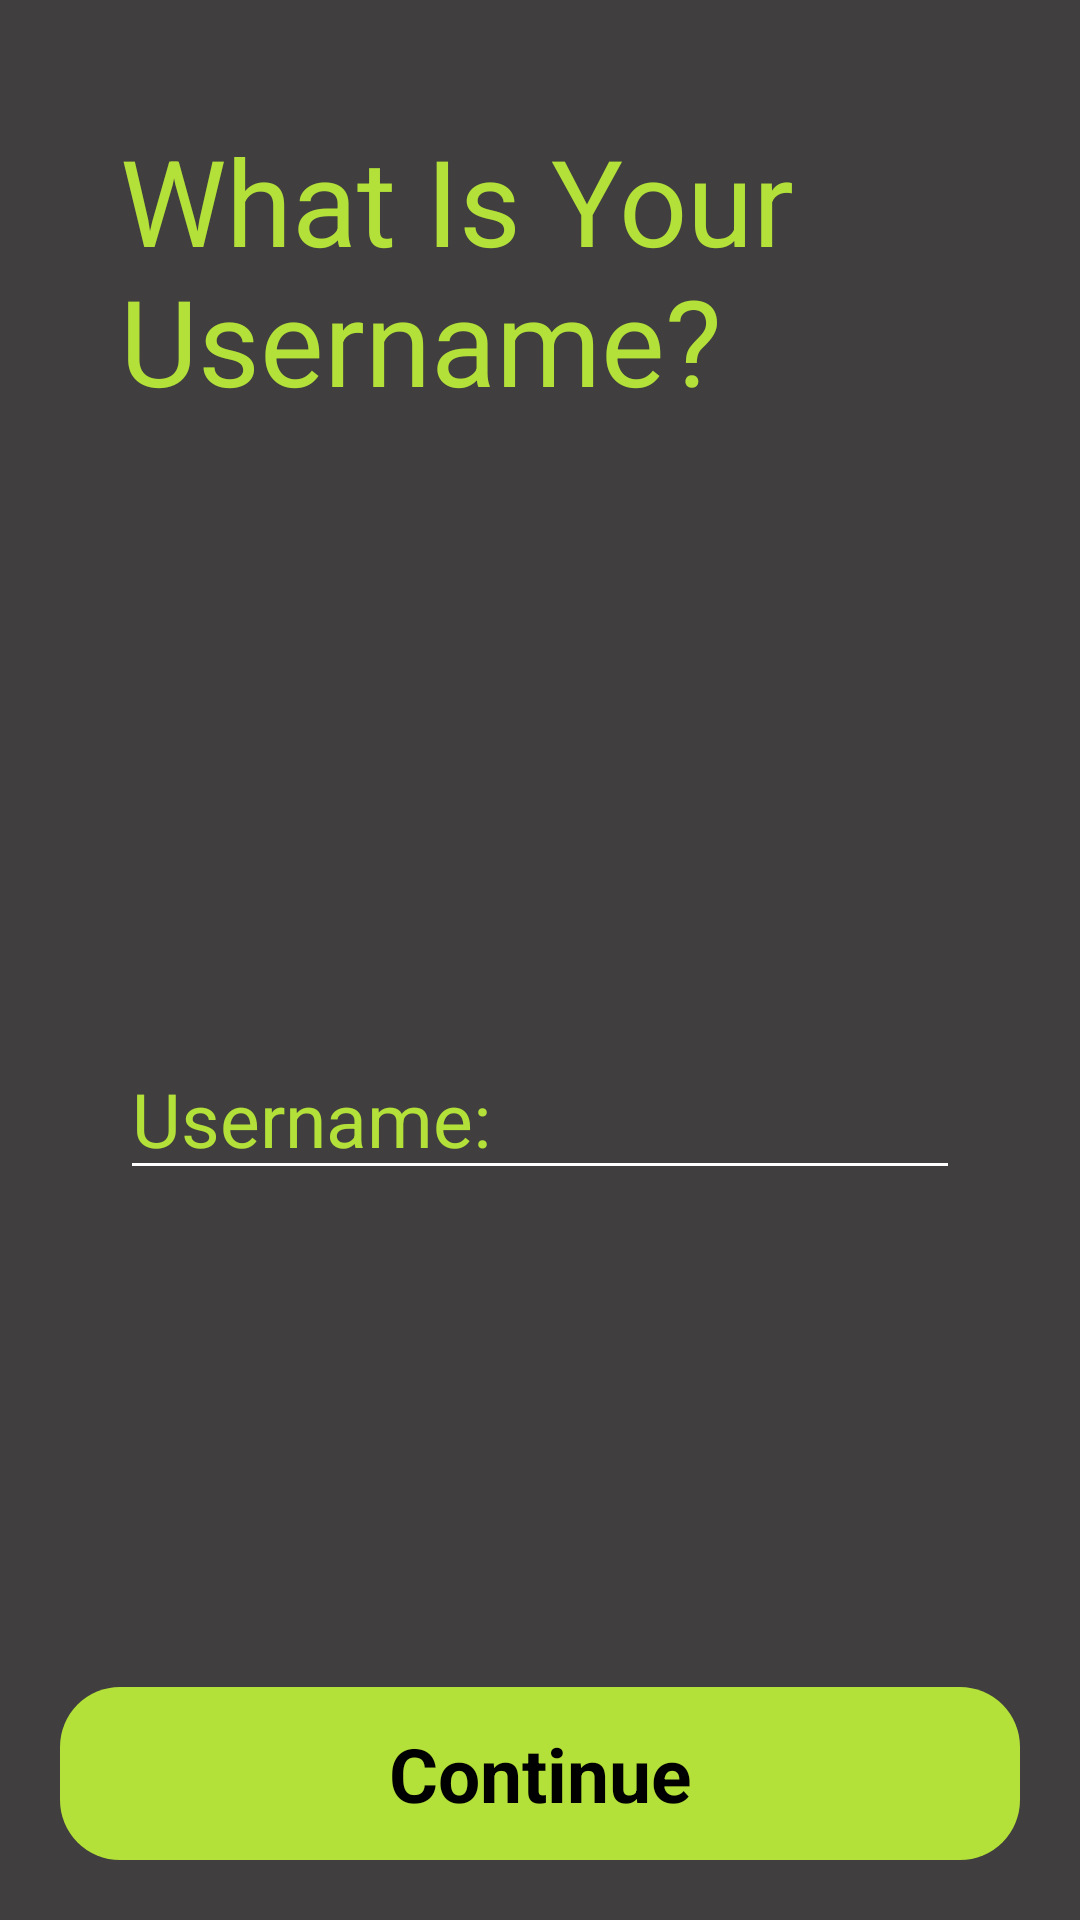

The Android layout XML behind this screen, and the referenced resources:
<!-- AndroidManifest.xml: activity theme FullscreenTheme -->
<!-- res/layout/activity_recovery.xml -->
<?xml version="1.0" encoding="utf-8"?>
<androidx.constraintlayout.widget.ConstraintLayout xmlns:android="http://schemas.android.com/apk/res/android"
    xmlns:app="http://schemas.android.com/apk/res-auto"
    xmlns:tools="http://schemas.android.com/tools"
    android:layout_width="match_parent"
    android:layout_height="match_parent"
    android:background="@color/background"
    tools:context=".RecoveryActivity">

    <TextView
        android:id="@+id/recoveryPromptTv"
        android:layout_width="0dp"
        android:layout_height="wrap_content"
        android:layout_marginStart="40dp"
        android:layout_marginTop="40dp"
        android:layout_marginEnd="40dp"
        android:text="What Is Your Username?"
        android:textColor="@color/accentgreen"
        android:textSize="40sp"
        app:layout_constraintEnd_toEndOf="parent"
        app:layout_constraintStart_toStartOf="parent"
        app:layout_constraintTop_toTopOf="parent" />

    <EditText
        android:id="@+id/usernameRecoveryInput"
        android:layout_width="0dp"
        android:layout_height="wrap_content"
        android:layout_marginTop="40dp"
        android:layout_marginEnd="40dp"
        android:ems="10"
        android:hint="Username:"
        android:inputType="textPersonName"
        android:textColor="@color/white"
        android:textColorHint="@color/accentgreen"
        android:textSize="25sp"
        android:visibility="visible"
        app:layout_constraintBottom_toTopOf="@+id/recoveryTrigger"
        app:layout_constraintEnd_toEndOf="parent"
        app:layout_constraintStart_toStartOf="@+id/recoveryPromptTv"
        app:layout_constraintTop_toBottomOf="@+id/recoveryPromptTv" />

    <TextView
        android:id="@+id/recoveryTrigger"
        android:layout_width="0dp"
        android:layout_height="wrap_content"
        android:layout_marginLeft="20dp"
        android:layout_marginRight="20dp"
        android:layout_marginBottom="20dp"
        android:background="@drawable/login_button"
        android:backgroundTint="@color/accentgreen"
        android:gravity="center"
        android:text="Continue"
        android:textColor="@color/black"
        android:textSize="25sp"
        android:textStyle="bold"
        app:layout_constraintBottom_toBottomOf="parent"
        app:layout_constraintEnd_toEndOf="parent"
        app:layout_constraintStart_toStartOf="parent" />

    <androidx.constraintlayout.widget.Group
        android:id="@+id/qAndAGroup"
        android:layout_width="wrap_content"
        android:layout_height="wrap_content"
        android:visibility="gone"
        app:constraint_referenced_ids="securityAnswerEt,securityQuestionTv" />

    <EditText
        android:id="@+id/securityAnswerEt"
        android:layout_width="0dp"
        android:layout_height="wrap_content"
        android:layout_marginEnd="40dp"
        android:ems="10"
        android:hint="Answer:"
        android:inputType="textPersonName"
        android:textColor="@color/white"
        android:textColorHint="@color/accentgreen"
        android:textSize="25sp"
        app:layout_constraintBottom_toTopOf="@+id/recoveryTrigger"
        app:layout_constraintEnd_toEndOf="parent"
        app:layout_constraintStart_toStartOf="@+id/recoveryPromptTv"
        app:layout_constraintTop_toBottomOf="@+id/recoveryPromptTv" />

    <TextView
        android:id="@+id/securityQuestionTv"
        android:layout_width="0dp"
        android:layout_height="wrap_content"
        android:layout_marginEnd="40dp"
        android:gravity="start"
        android:text="TextView"
        android:textColor="@color/accentgreen"
        android:textSize="22sp"
        app:layout_constraintBottom_toTopOf="@+id/securityAnswerEt"
        app:layout_constraintEnd_toEndOf="parent"
        app:layout_constraintStart_toStartOf="@+id/recoveryPromptTv"
        app:layout_constraintTop_toBottomOf="@+id/recoveryPromptTv" />

    <androidx.constraintlayout.widget.Group
        android:id="@+id/newPasswordGroup"
        android:layout_width="wrap_content"
        android:layout_height="wrap_content"
        android:visibility="gone"
        app:constraint_referenced_ids="newPass1,newPass2" />

    <EditText
        android:id="@+id/newPass1"
        android:layout_width="0dp"
        android:layout_height="wrap_content"
        android:layout_marginTop="50dp"

        android:layout_marginEnd="40dp"
        android:ems="10"
        android:hint="New Password:"
        android:inputType="textPassword"
        android:textColor="@color/white"
        android:textColorHint="@color/accentgreen"
        android:textSize="25sp"
        app:layout_constraintEnd_toEndOf="parent"
        app:layout_constraintStart_toStartOf="@+id/recoveryPromptTv"
        app:layout_constraintTop_toBottomOf="@+id/recoveryPromptTv" />

    <EditText
        android:id="@+id/newPass2"
        android:layout_width="0dp"
        android:layout_height="wrap_content"
        android:layout_marginTop="50dp"
        android:ems="10"
        android:hint="Confirm New Password:"
        android:inputType="textPassword"
        android:textColor="@color/white"
        android:textColorHint="@color/accentgreen"
        android:textSize="25sp"
        app:layout_constraintEnd_toEndOf="@+id/newPass1"
        app:layout_constraintStart_toStartOf="@+id/newPass1"
        app:layout_constraintTop_toBottomOf="@+id/newPass1" />
</androidx.constraintlayout.widget.ConstraintLayout>
<!-- resources referenced by this layout -->
<resources>
  <color name="accentgreen">#B3E139</color>
  <color name="background">#403E3E</color>
  <color name="black">#FF000000</color>
  <color name="white">#FFFFFFFF</color>
  <!-- drawable login_button (drawable) -->
  <?xml version="1.0" encoding="utf-8"?>
  <shape xmlns:android="http://schemas.android.com/apk/res/android"
      android:shape="rectangle">
      <corners android:radius="20dp"></corners>
      <padding android:right="12dp" android:top="12dp" android:left="12dp" android:bottom="12dp"/>
  </shape>
  <style name="FullscreenTheme" parent="Theme.AppCompat.Light.NoActionBar">
          <item name="android:windowFullscreen">true</item>
          <item name="android:windowContentOverlay">@null</item>
          <item name="android:windowActionBar">false</item>
          <item name="android:windowNoTitle">true</item>
          <item name="colorControlNormal">@color/white</item>
      </style>
</resources>
